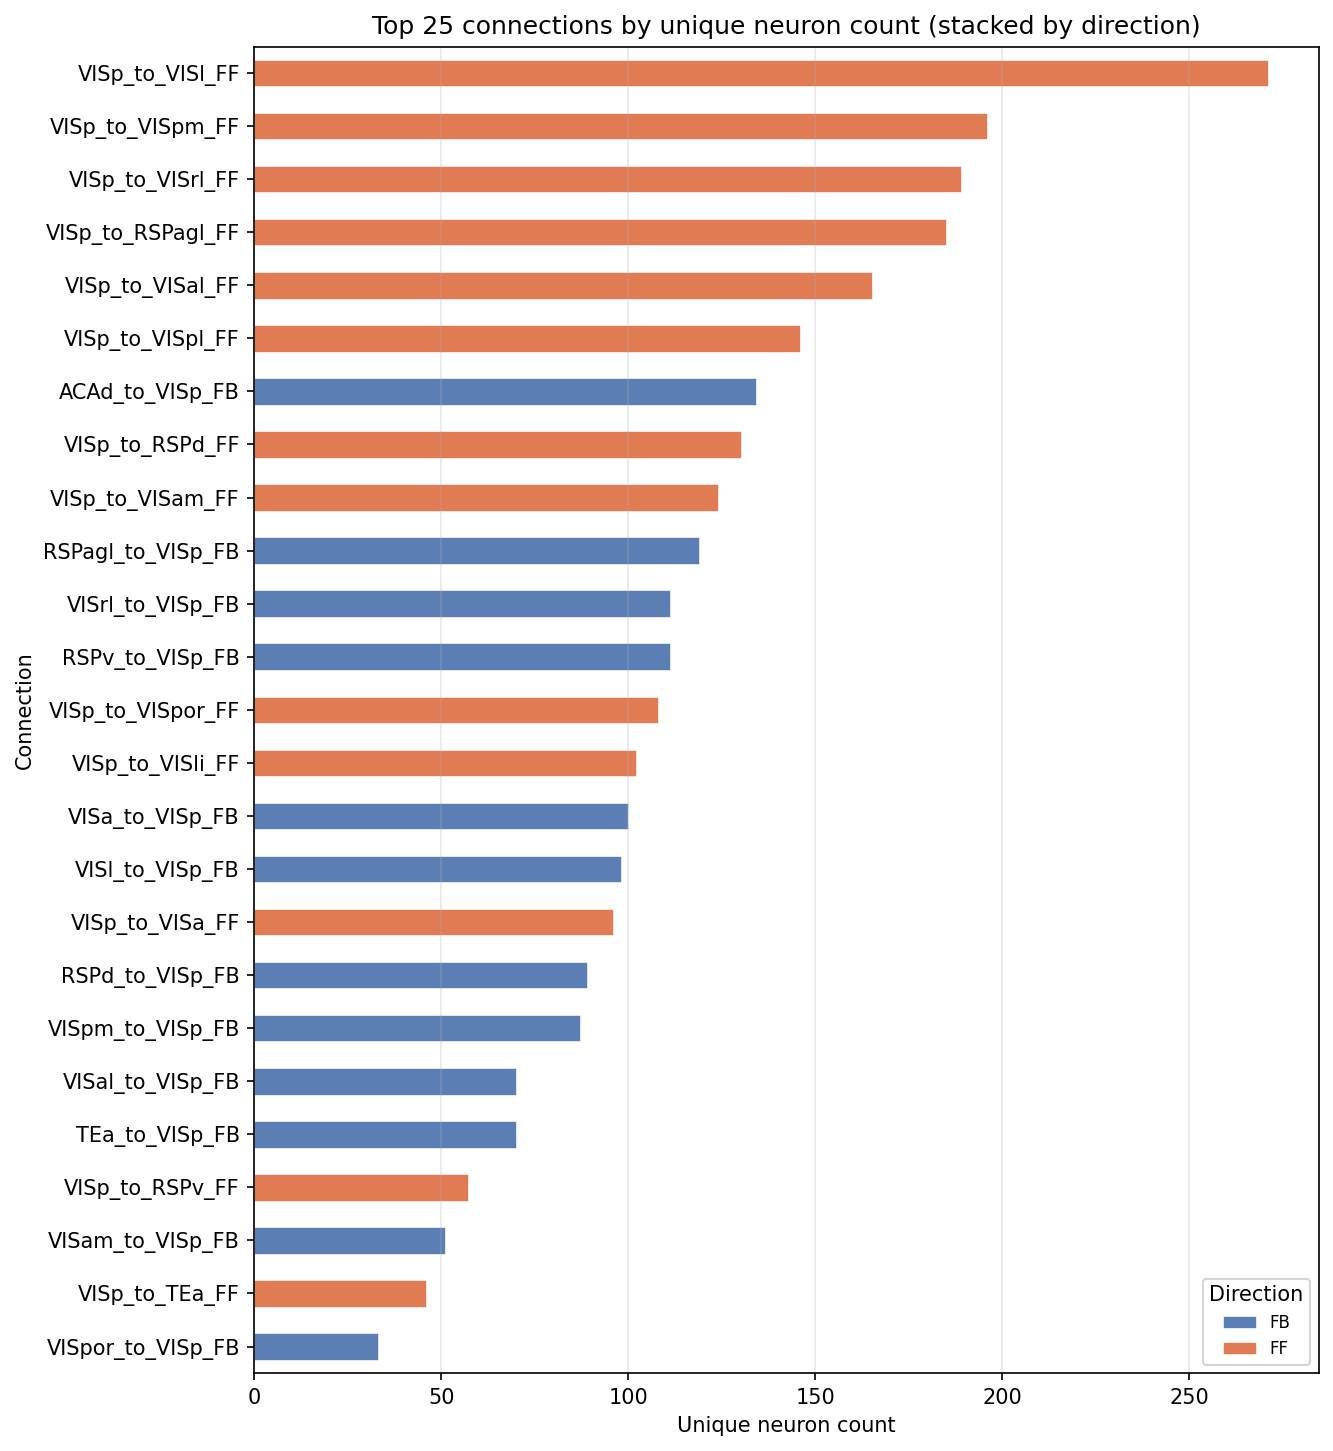

The file beside this chart, header and first rows:
connection_name, FB, FF
VISp_to_VISl_FF, 0, 271
VISp_to_VISpm_FF, 0, 196
VISp_to_VISrl_FF, 0, 189
VISp_to_RSPagl_FF, 0, 185
VISp_to_VISal_FF, 0, 165
VISp_to_VISpl_FF, 0, 146
ACAd_to_VISp_FB, 134, 0
VISp_to_RSPd_FF, 0, 130
VISp_to_VISam_FF, 0, 124
RSPagl_to_VISp_FB, 119, 0
VISrl_to_VISp_FB, 111, 0
RSPv_to_VISp_FB, 111, 0
VISp_to_VISpor_FF, 0, 108
VISp_to_VISli_FF, 0, 102
VISa_to_VISp_FB, 100, 0
VISl_to_VISp_FB, 98, 0
VISp_to_VISa_FF, 0, 96
RSPd_to_VISp_FB, 89, 0
VISpm_to_VISp_FB, 87, 0
VISal_to_VISp_FB, 70, 0
TEa_to_VISp_FB, 70, 0
VISp_to_RSPv_FF, 0, 57
VISam_to_VISp_FB, 51, 0
VISp_to_TEa_FF, 0, 46
VISpor_to_VISp_FB, 33, 0
